pico-8 play session: mixed d-pad (fixed 12-tick cycle)

[t = 2 s] mixed d-pad (1.2s cycle ×~1): → ← ↑ ↓ + 🅾/❎ taps, ~2s
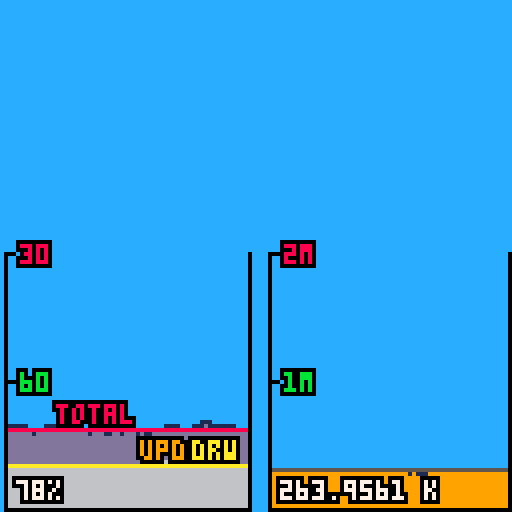
[t = 4 s] mixed d-pad (1.2s cycle ×~3): → ← ↑ ↓ + 🅾/❎ taps, ~4s
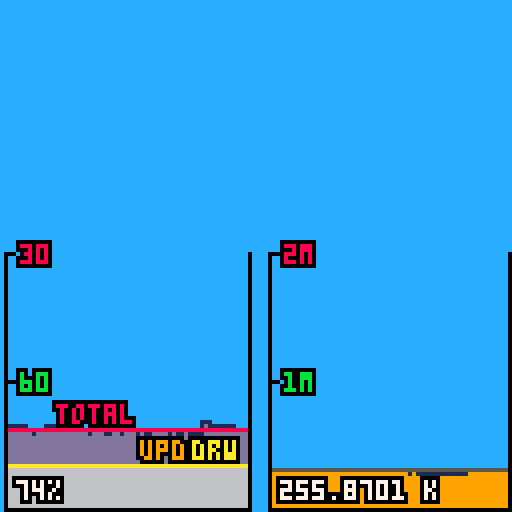
[t = 8 s] mixed d-pad (1.2s cycle ×~6): → ← ↑ ↓ + 🅾/❎ taps, ~8s
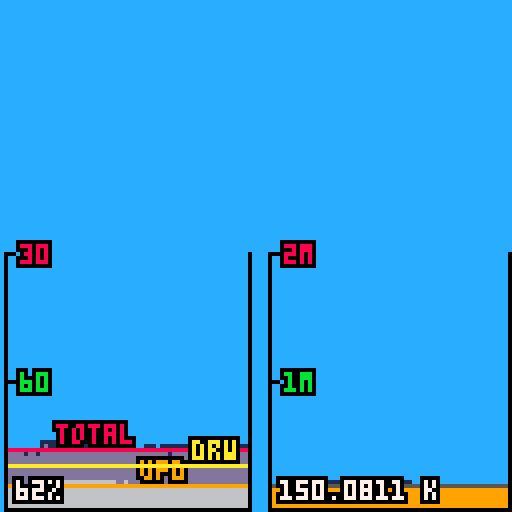

pico-8 cartridge
version 16
__lua__
-- cpu mem profiler
-- [redacted]

function _init()
 profiler = create_profiler()
 profiler:init()
end

function _update60()
 local dt=1.0/60.0
 fill_mem(dt)
 profiler:log_update_time()
end

function _draw()
 cls(12)
 burn_cpu_with_useless_draw()
 profiler:draw()
end

-->8
function print_outline(t,x,y,c,bc)
 color(bc or 0)
 print(t,x-1,y)print(t,x-1,y-1)print(t,x,y-1)print(t,x+1,y-1)
 print(t,x+1,y)print(t,x+1,y+1)print(t,x,y+1)print(t,x-1,y+1)
 print(t,x,y,c)
end

-- uses 42k of memory
-- uses 15% cpu to draw. 13% without outlines.

function create_profiler()
return {
 curr_frame=1,
 cpu_hist={},
 mem_hist={},
 cpu_update_mean=0,
 cpu_draw_mean=0,
 cpu_mean=0,
 mem_mean=0,
 
 init = function(this)
  for i=1,60 do
   -- upd,dra, pix norms
   this.cpu_hist[i]={0,0,0,0}
   -- real val, pix norm
   this.mem_hist[i]={0,0}
  end
 end,
 
 log_update_time = function(this)
  this.cpu_hist[this.curr_frame+1][1]=stat(1)
 end,
 
 log_draw_time = function(this)
  this.mem_hist[this.curr_frame+1][1]=stat(0)
  this.cpu_hist[this.curr_frame+1][2]=stat(1)
 end,
 
 -- normalize stats and compute means
 compute_frame_stats = function(this)
  this.curr_frame = (this.curr_frame+1)%60
  this.cpu_update_mean=0
  this.cpu_draw_mean=0
  this.cpu_mean=0
  this.mem_mean=0
  
  for i=1,60 do
   local c1=31*this.cpu_hist[i][1]
   local c2=31*this.cpu_hist[i][2]
  
   this.cpu_hist[i][3]=c1
   this.cpu_hist[i][4]=c2
  
   this.cpu_mean+=c2
   this.cpu_update_mean+=c1
   this.cpu_draw_mean+=c2-c1
  
   local m=62*(this.mem_hist[i][1]/2048.0)
   this.mem_mean+=m
   this.mem_hist[i][2]=m
  end

  this.cpu_mean = this.cpu_mean/60
  this.cpu_update_mean = this.cpu_update_mean/60
  this.cpu_draw_mean = this.cpu_draw_mean/60
  this.mem_mean = this.mem_mean / 60
 end,
 
 update = function(this)
  this:log_update_time()
 end,
 
 draw = function(this)
  this:log_draw_time()
  this:compute_frame_stats()
 
  local chox=1 -- cpu hist offset x
  local mhox=chox+66
  for i=1,60 do
   local c1=this.cpu_hist[i][3]
   local c2=this.cpu_hist[i][4]
   -- update time
   line(chox+i,126,chox+i,126-c1,6)
   -- draw time
   line(chox+i,126-c1-1,chox+i,126-c2,13)
   -- outline
   local mx=c2
   if i>1 then mx=max(mx,this.cpu_hist[i-1][4]) end
   if i<60 then mx=max(mx,this.cpu_hist[i+1][4]) end
   line(chox+i,126-mx,chox+i,126-c2,1)
  
   local m=this.mem_hist[i][2]
   if m > 0 then
    line(mhox+i,126,mhox+i,126-m,9)
    mx=m
    if i>1 then mx=max(mx,this.mem_hist[i-1][2]) end
    if i<60 then mx=max(mx,this.mem_hist[i+1][2]) end
    line(mhox+i,126-mx,mhox+i,126-m,1)
   end
  end
 
  line(chox+1,126-this.cpu_mean,chox+60,126-this.cpu_mean,8)
  print_outline("total",chox+13,126-this.cpu_mean-6,8)
 
  line(chox+1,126-this.cpu_update_mean,chox+60,126-this.cpu_update_mean,9)
  print_outline("upd",chox+34,126-this.cpu_update_mean-6,9)
 
  line(chox+1,126-this.cpu_draw_mean,chox+60,126-this.cpu_draw_mean,10)
  print_outline("drw",chox+47,126-this.cpu_draw_mean-6,10)
 
  line(mhox+1,126-this.mem_mean,126,126-this.mem_mean,5)

  -- containers
  line(chox,   127,   chox+61,127,   0) -- bottom
  line(chox,   127-32,chox+2, 127-32,0) -- 60 tick
  line(chox,   127-64,chox+2, 127-64,0) -- 30 tick
  line(chox,   127-64,chox,   127,   0) -- v left
  line(chox+61,127-64,chox+61,127,   0) -- v right
 
  line(mhox,127,   127,   127,   0) -- bottom
  line(mhox,127-32,mhox+2,127-32,0) -- 1M tick
  line(mhox,127-64,mhox+2,127-64,0) -- 2M tick
  line(mhox,127-64,mhox,  127,   0) -- v left
  line(127, 127-64,127,   127,   0) -- v right
 
  print_outline("30",chox+4,127-66,8)
  print_outline("60",chox+4,127-34,11)
 
  print_outline("2m",mhox+4,127-66,8)
  print_outline("1m",mhox+4,127-34,11)
  
  print_outline(stat(0).." k",mhox+3,127-7,7)
  print_outline(flr(stat(1)*100).."%",chox+3,127-7,7)
 end
}
end -- create_profiler

-->8
fake_list={}
elapsed=0.0
function fill_mem(dt)
 fake_list={}
 elapsed+=dt
 local r = 2048+cos(0.1*elapsed)*1024+rnd(64)
 for i=1,r do
  local one_octet={a=1,b=2}
  add(fake_list,one_octet)
 end
end

function burn_cpu_with_useless_draw()
 local r = 256+rnd(64)
 for i=1,r do
  spr(0,0,0)
 end
end
